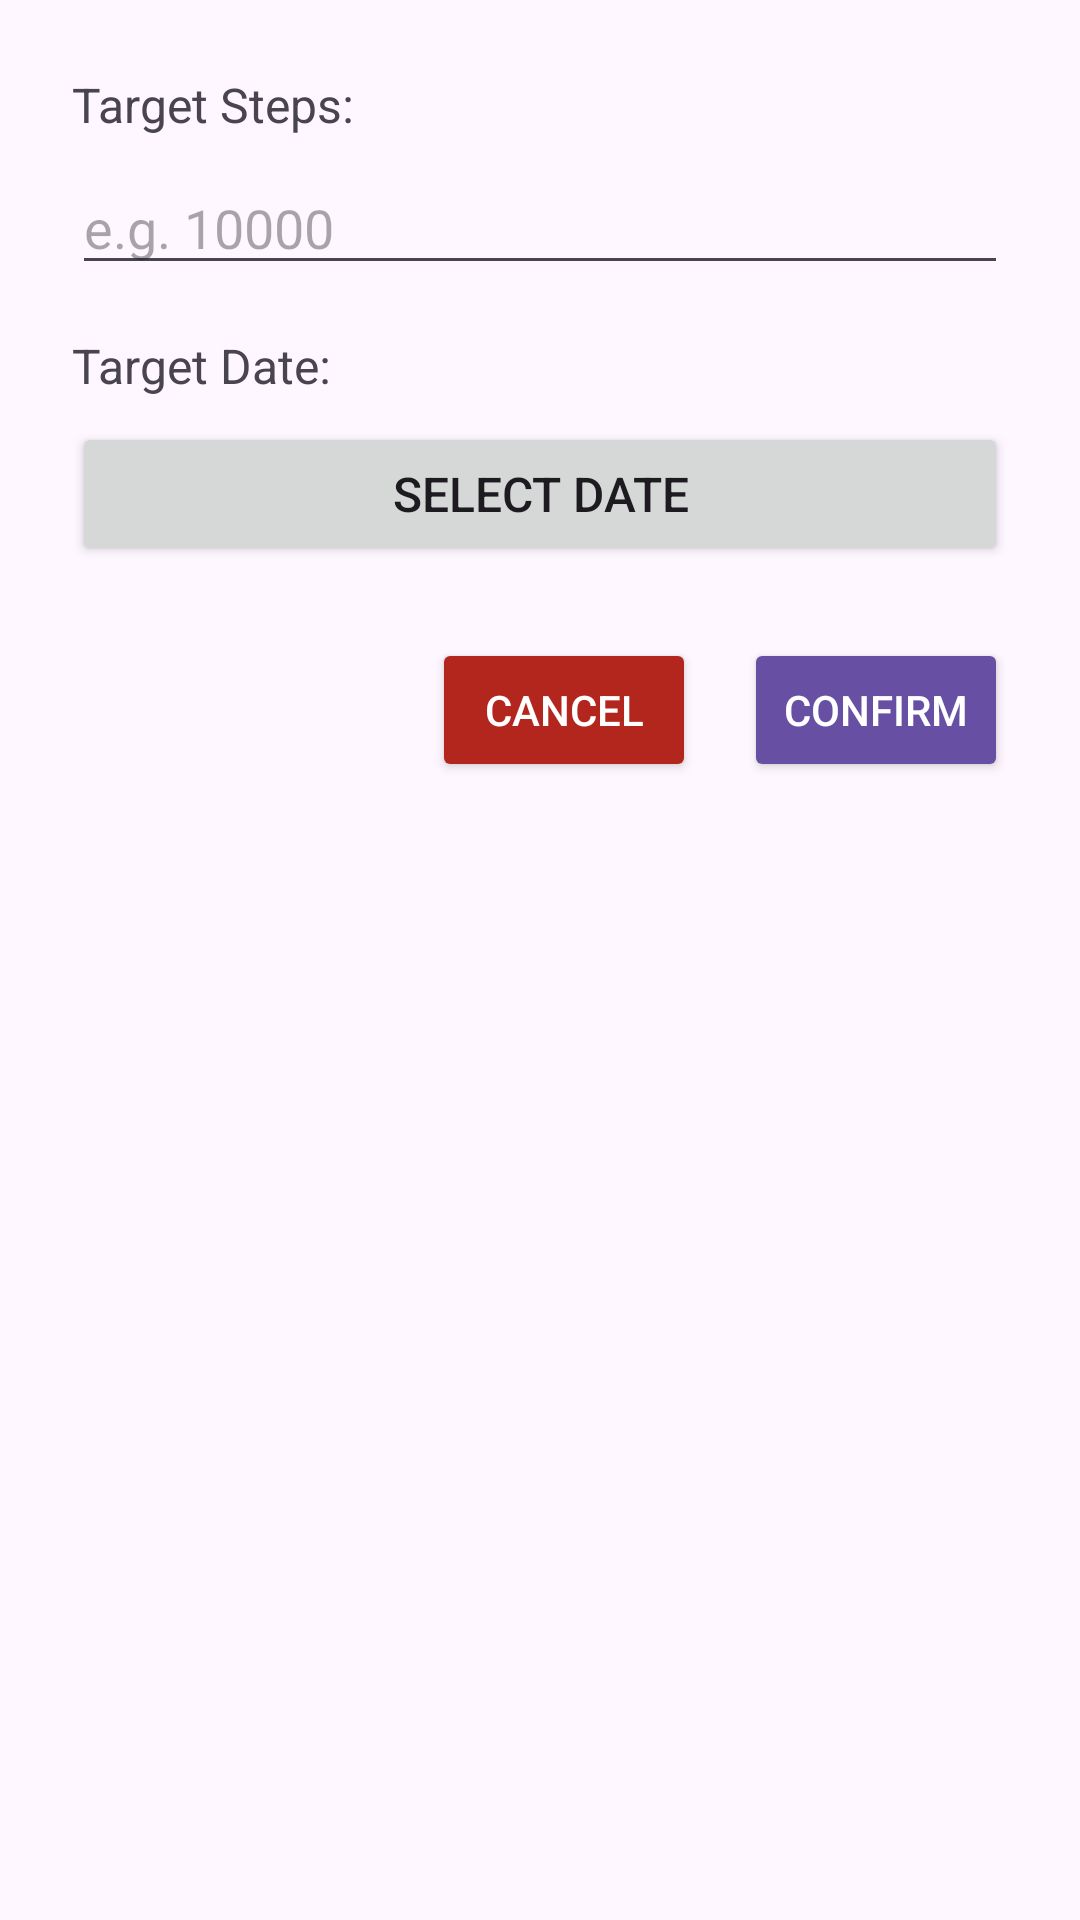

Android layout source for this screen:
<!-- AndroidManifest.xml: application theme Theme.CityWalker -->
<!-- res/layout/dialog_walk_settings.xml -->
<?xml version="1.0" encoding="utf-8"?>
<LinearLayout xmlns:android="http://schemas.android.com/apk/res/android"
    android:layout_width="match_parent"
    android:layout_height="wrap_content"
    android:orientation="vertical"
    android:padding="24dp">

    
    <TextView
        android:layout_width="match_parent"
        android:layout_height="wrap_content"
        android:text="@string/target_steps"
        android:textSize="16sp"
        android:layout_marginBottom="8dp"/>

    <EditText
        android:id="@+id/et_target_steps"
        android:layout_width="match_parent"
        android:layout_height="wrap_content"
        android:inputType="number"
        android:hint="@string/steps_hint"
        android:textSize="18sp"/>

    
    <TextView
        android:layout_width="match_parent"
        android:layout_height="wrap_content"
        android:text="@string/target_date"
        android:textSize="16sp"
        android:layout_marginTop="16dp"
        android:layout_marginBottom="8dp"/>

    <Button
        android:id="@+id/btn_pick_date"
        android:layout_width="match_parent"
        android:layout_height="wrap_content"
        android:text="@string/select_date"
        android:textSize="16sp"
        android:drawableEnd="@drawable/ic_calendar"/>

    <TextView
        android:id="@+id/tv_selected_date"
        android:layout_width="match_parent"
        android:layout_height="wrap_content"
        android:textSize="16sp"
        android:layout_marginTop="8dp"
        android:visibility="gone"/>

    
    <LinearLayout
        android:layout_width="match_parent"
        android:layout_height="wrap_content"
        android:orientation="horizontal"
        android:layout_marginTop="24dp"
        android:gravity="end">

        <Button
            android:id="@+id/btn_cancel"
            android:layout_width="wrap_content"
            android:layout_height="wrap_content"
            android:text="@string/cancel"
            android:backgroundTint="?attr/colorError"
            android:textColor="@android:color/white"/>

        <Button
            android:id="@+id/btn_confirm"
            android:layout_width="wrap_content"
            android:layout_height="wrap_content"
            android:text="@string/confirm"
            android:layout_marginStart="16dp"
            android:backgroundTint="?attr/colorPrimary"
            android:textColor="@android:color/white"/>
    </LinearLayout>
</LinearLayout>
<!-- resources referenced by this layout -->
<resources>
  <string name="cancel">Cancel</string>
  <string name="confirm">Confirm</string>
  <string name="select_date">Select Date</string>
  <string name="steps_hint">e.g. 10000</string>
  <string name="target_date">Target Date:</string>
  <string name="target_steps">Target Steps:</string>
  <style name="Theme.CityWalker" parent="Base.Theme.CityWalker" />
  <style name="Base.Theme.CityWalker" parent="Theme.Material3.DayNight.NoActionBar">
          
          
      </style>
</resources>
